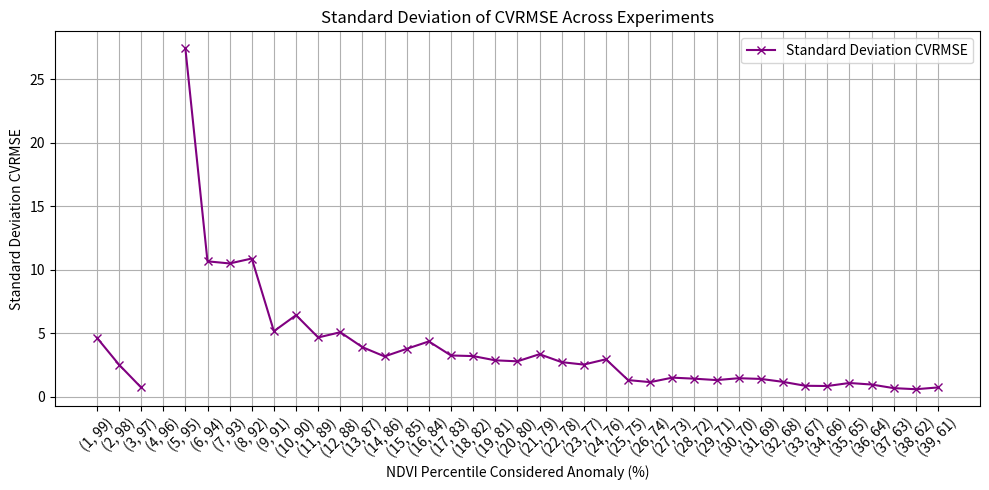
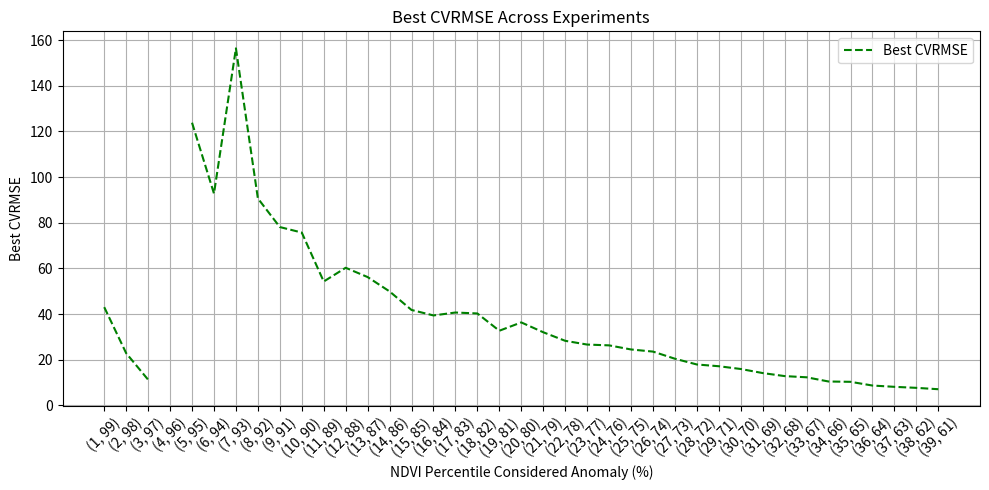
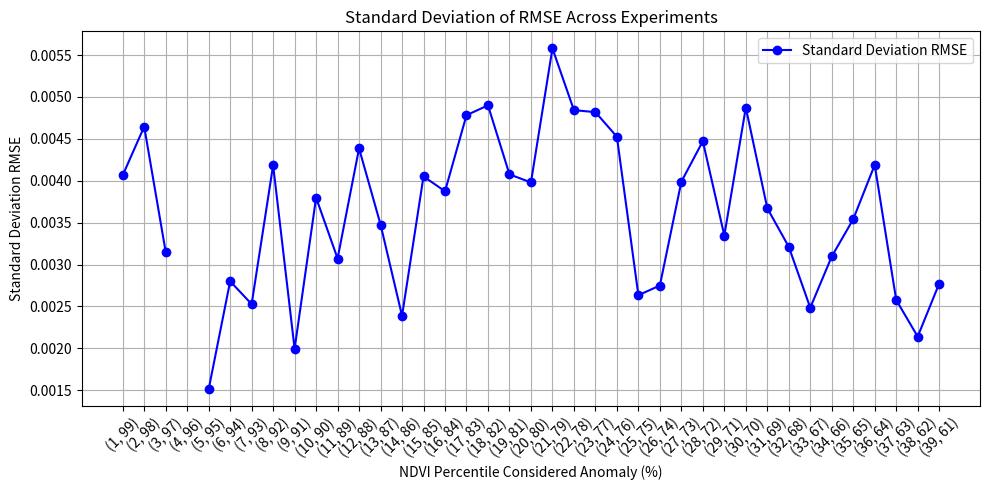
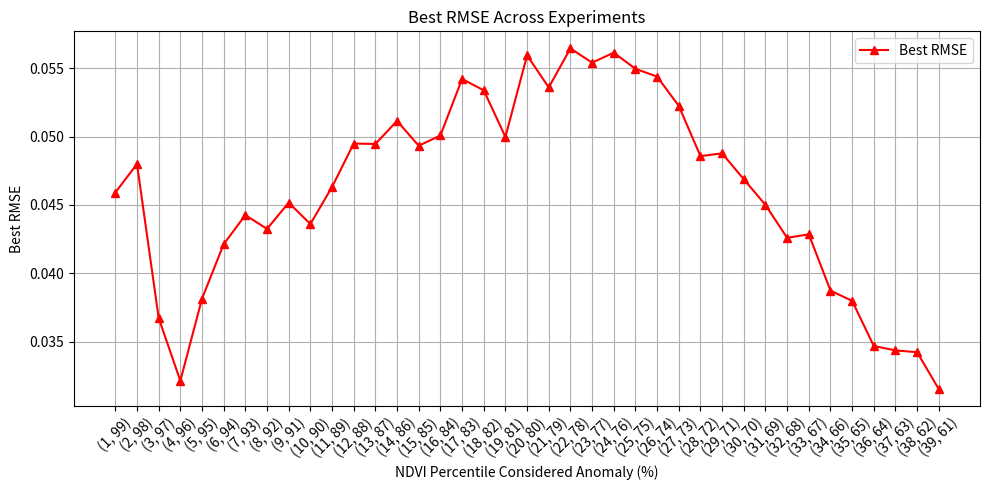
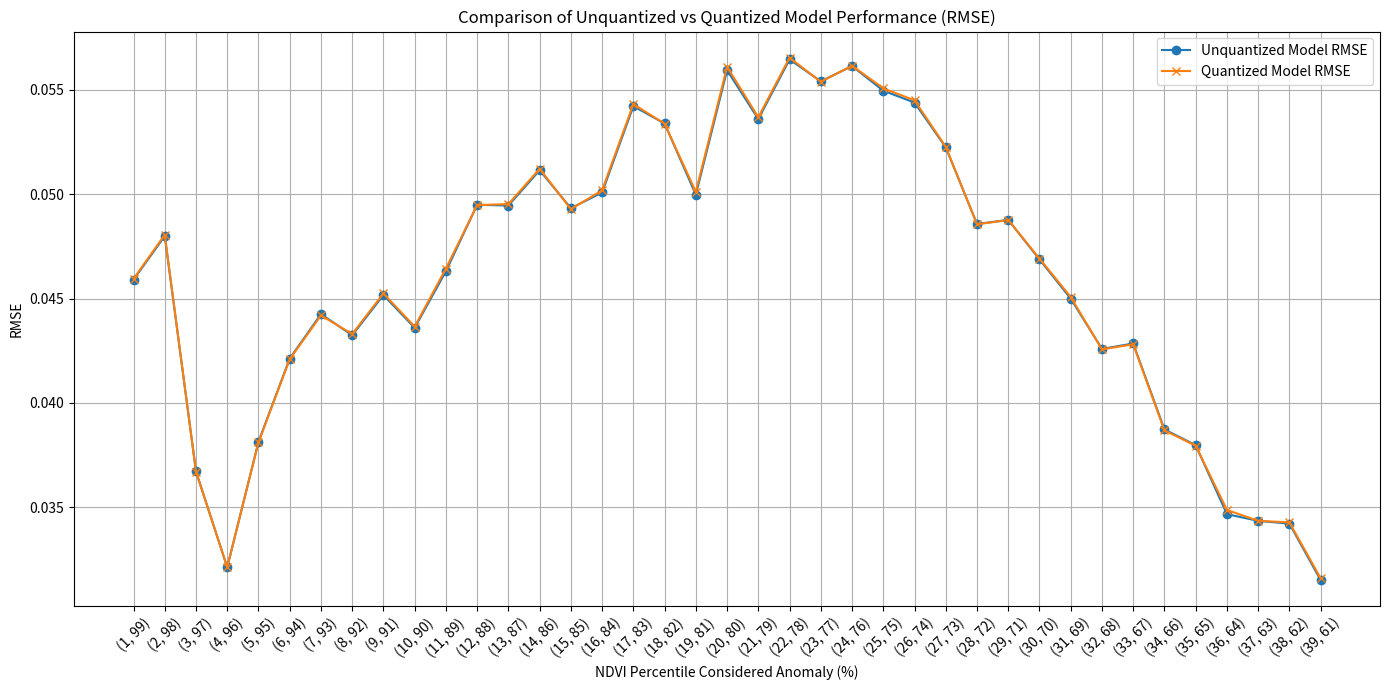
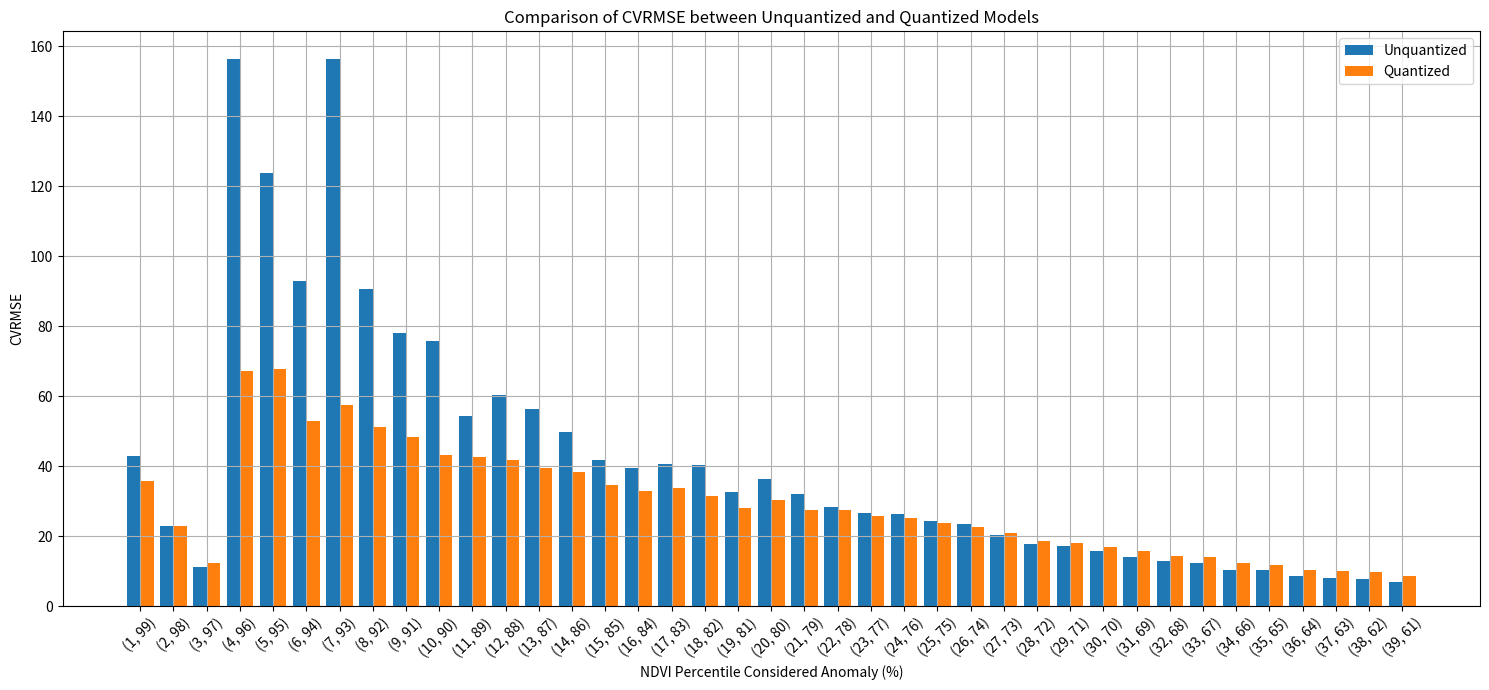
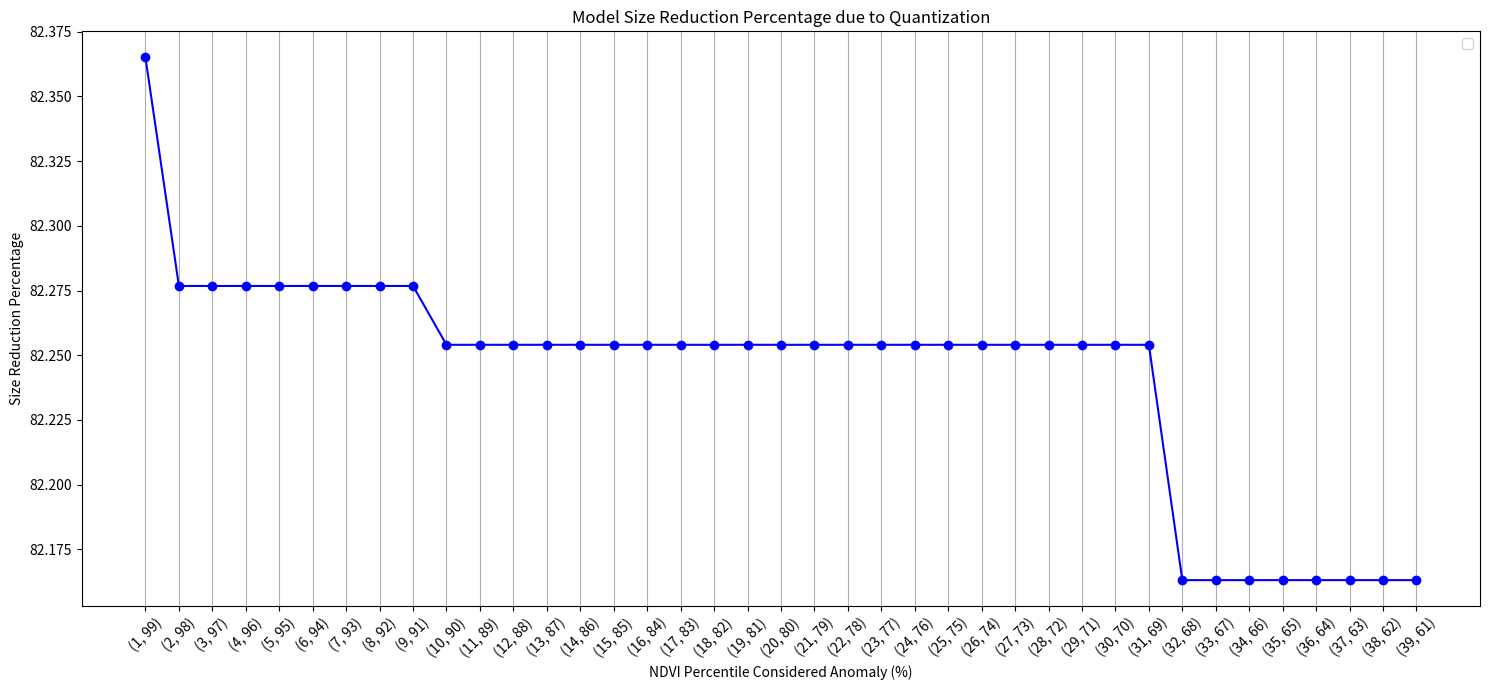

Here is the Python script that generated these plots, in order:
import matplotlib.pyplot as plt

# Número de experimento
experimentos = list(range(1, 40))
ndvi_percentiles = [(exp, 100-exp) for exp in experimentos]
# Datos extraídos de los resultados proporcionados
standard_deviation_rmse = [
    0.0040658355061734056, 0.004645645114609998, 0.003149895714889922, None, 0.0015121717212824351,
    0.002800405942524638, 0.0025275122790505587, 0.004185049201128169, 0.0019941312457082846,
    0.0037981369271724275, 0.0030718323543252194, 0.004385931890231516, 0.0034771150479189607,
    0.002388121055281017, 0.004052195347166455, 0.003873583539801204, 0.004782226931048555,
    0.004899413170756812, 0.004075816733223704, 0.0039797985658778234, 0.005579411676923506,
    0.004842340192127309, 0.0048184347024315295, 0.004524750099260601, 0.0026338431248398874,
    0.0027494288240817676, 0.0039885034246569945, 0.004471935939672686, 0.0033462429782006643,
    0.0048729324420081635, 0.003672052470491798, 0.0032114015745182676, 0.002484689778615113,
    0.003096057896893491, 0.0035409238934306668, 0.004189532392229266, 0.0025773292221616603,
    0.0021399284939578296, 0.0027726245977888774
]

standard_deviation_cvrmse = [
    4.6652474603424565, 2.542993224925353, 0.7443850815308158, None, 27.4119793458382,
    10.664256849722264, 10.497962429803822, 10.885408712360263, 5.16944746454482,
    6.432015484699448, 4.677432826485949, 5.088628053157406, 3.913186129461356,
    3.186801499771695, 3.7838178797038364, 4.36573314806153, 3.2609367336029234,
    3.2130823911842086, 2.8795484513588914, 2.801110568904427, 3.361200767641422,
    2.7352801199903816, 2.5450900462352104, 2.9621007914414172, 1.325378169786401,
    1.1644605498257048, 1.5177080740597786, 1.4354390081592665, 1.3246733077216037,
    1.4728282804874135, 1.4167984322369276, 1.186843133814793, 0.8788749044920172,
    0.858841588807368, 1.0974386172250674, 0.9761148971271764, 0.6932930871958907,
    0.6069059892494717, 0.7465491483508502
]

best_rmse = [
    0.045902832244502256, 0.047995680228180744, 0.03672233830333861, 0.03212426214696595,
    0.038138337071386745, 0.04212512122116777, 0.044254941735492784, 0.043244844416410765,
    0.04516658666523469, 0.0435998831186349, 0.04630950812733256, 0.049491352140692176,
    0.04945601402525323, 0.05114581844059862, 0.04932662066192608, 0.05008126951957285,
    0.054214804891254874, 0.05338722467766584, 0.0499754159819911, 0.05593925174509759,
    0.053596890169204936, 0.056453236552929095, 0.0554073492398356, 0.056137696836576795,
    0.0549575618964902, 0.054387508475389465, 0.05224549859588091, 0.048571093469789,
    0.04876988608392494, 0.046876674165694326, 0.04499767024831797, 0.042587323355255856,
    0.042847801760245385, 0.0387294293269203, 0.037975990174402556, 0.03467321336778098,
    0.03435101428527251, 0.034218666978112024, 0.031511374321908855
]

best_cvrmse = [
    43.01160419812112, 22.83677649987127, 11.222559755387977, float('inf'), 123.8209302468324,
    92.76935437656059, 156.38044379621837, 90.6608085669311, 78.10837687841583, 75.6910676759226,
    54.245482928452326, 60.26038479215809, 56.19765940748368, 49.906508923601166, 41.7852710255781,
    39.38043916766885, 40.66018917104748, 40.2508458953788, 32.67948634302872, 36.32821168297719,
    32.0214802108696, 28.272466240047724, 26.626468795548192, 26.27351510985117, 24.47638812400562,
    23.54464537990396, 20.416222537691, 17.898741065753825, 17.13016295346554, 15.919853998088046,
    14.140050369373046, 12.80876836272621, 12.285034464127408, 10.44130712090271, 10.304722651169584,
    8.672770839061423, 8.108238974303008, 7.660214763674859, 7.059466666201522
]

import matplotlib.pyplot as plt
import numpy as np

# Experiment numbers
experiments = list(range(1, 40))

# Ensure all 'None' values are converted to np.nan for consistency in the plots
standard_deviation_rmse = [np.nan if x is None else x for x in standard_deviation_rmse]
standard_deviation_cvrmse = [np.nan if x is None else x for x in standard_deviation_cvrmse]

# Plot for Standard Deviation of CVRMSE
plt.figure(figsize=(10, 5))
plt.plot(experiments, standard_deviation_cvrmse, label='Standard Deviation CVRMSE', color='purple', marker='x')
plt.title('Standard Deviation of CVRMSE Across Experiments')
plt.ylabel('Standard Deviation CVRMSE')
plt.xlabel('NDVI Percentile Considered Anomaly (%)')
plt.xticks(experimentos, labels=[f"({exp}, {100-exp})" for exp in experimentos], rotation=45)
plt.legend()
plt.grid(True)
plt.tight_layout()
plt.show()

# Plot for Best CVRMSE
plt.figure(figsize=(10, 5))
plt.plot(experiments, best_cvrmse, label='Best CVRMSE', color='green', linestyle='--')
plt.title('Best CVRMSE Across Experiments')
plt.xlabel('NDVI Percentile Considered Anomaly (%)')
plt.ylabel('Best CVRMSE')
plt.xticks(experimentos, labels=[f"({exp}, {100-exp})" for exp in experimentos], rotation=45)
plt.legend()
plt.grid(True)
plt.tight_layout()
plt.show()

# Plot for Standard Deviation of RMSE
plt.figure(figsize=(10, 5))
plt.plot(experiments, standard_deviation_rmse, label='Standard Deviation RMSE', color='blue', marker='o')
plt.title('Standard Deviation of RMSE Across Experiments')
plt.xlabel('NDVI Percentile Considered Anomaly (%)')
plt.ylabel('Standard Deviation RMSE')
plt.xticks(experimentos, labels=[f"({exp}, {100-exp})" for exp in experimentos], rotation=45)
plt.legend()
plt.grid(True)
plt.tight_layout()
plt.show()

# Plot for Best RMSE
plt.figure(figsize=(10, 5))
plt.plot(experiments, best_rmse, label='Best RMSE', color='red', marker='^')
plt.title('Best RMSE Across Experiments')
plt.xlabel('NDVI Percentile Considered Anomaly (%)')
plt.ylabel('Best RMSE')
plt.xticks(experimentos, labels=[f"({exp}, {100-exp})" for exp in experimentos], rotation=45)
plt.legend()
plt.grid(True)
plt.tight_layout()
plt.show()

# quantized comparison

# RMSE para modelos sin cuantizar y cuantizados
rmse_unquantized = [
    0.045902832244502256, 0.047995680228180744, 0.03672233830333861, 0.03212426214696595,
    0.038138337071386745, 0.04212512122116777, 0.044254941735492784, 0.043244844416410765,
    0.04516658666523469, 0.0435998831186349, 0.04630950812733256, 0.049491352140692176,
    0.04945601402525323, 0.05114581844059862, 0.04932662066192608, 0.05008126951957285,
    0.054214804891254874, 0.05338722467766584, 0.0499754159819911, 0.05593925174509759,
    0.053596890169204936, 0.056453236552929095, 0.0554073492398356, 0.056137696836576795,
    0.0549575618964902, 0.054387508475389465, 0.05224549859588091, 0.048571093469789,
    0.04876988608392494, 0.046876674165694326, 0.04499767024831797, 0.042587323355255856,
    0.042847801760245385, 0.0387294293269203, 0.037975990174402556, 0.03467321336778098,
    0.03435101428527251, 0.034218666978112024, 0.031511374321908855
]

rmse_quantized = [
    0.0459440503263432, 0.04805842867330443, 0.036704531368361985, 0.032132333582149196,
    0.0381098048029456, 0.04209408135719997, 0.04419432390339261, 0.04329977140943105,
    0.04524487186427045, 0.04365722119268742, 0.04643944755063909, 0.0494770745923557,
    0.04952383973647578, 0.05121641366008366, 0.04928416846268371, 0.050187026657422786,
    0.054315096572225545, 0.05337378068696531, 0.05011004484565711, 0.05610000382278933,
    0.05368440882353592, 0.0565393873992134, 0.05538593305746737, 0.05615443690914041,
    0.05507195784211115, 0.054495824505892035, 0.05227053958505638, 0.04855612374160739,
    0.048762578423930385, 0.046917242273570504, 0.045073603704872914, 0.04256438479357217,
    0.04280982830087596, 0.03868442029835674, 0.03795006950306056, 0.03487349372699119,
    0.03435222700245728, 0.03427683888107166, 0.03160083008580504
]

plt.figure(figsize=(14, 7))
plt.plot(experimentos, rmse_unquantized, label='Unquantized Model RMSE', marker='o')
plt.plot(experimentos, rmse_quantized, label='Quantized Model RMSE', marker='x')
plt.title('Comparison of Unquantized vs Quantized Model Performance (RMSE)')
plt.xlabel('NDVI Percentile Considered Anomaly (%)')
plt.ylabel('RMSE')
plt.legend()
plt.xticks(experimentos, labels=[f"({exp}, {100-exp})" for exp in experimentos], rotation=45)
plt.legend()
plt.grid(True)
plt.tight_layout()
plt.show()
# Data for CVRMSE of unquantized and quantized models
cvrmse_no_quantized = np.array([
    43.01160419812112, 22.83677649987127, 11.222559755387977, np.inf,
    123.8209302468324, 92.76935437656059, 156.38044379621837, 90.6608085669311,
    78.10837687841583, 75.6910676759226, 54.245482928452326, 60.26038479215809,
    56.19765940748368, 49.906508923601166, 41.7852710255781, 39.38043916766885,
    40.66018917104748, 40.2508458953788, 32.67948634302872, 36.32821168297719,
    32.0214802108696, 28.272466240047724, 26.626468795548192, 26.27351510985117,
    24.47638812400562, 23.54464537990396, 20.416222537691, 17.898741065753825,
    17.13016295346554, 15.919853998088046, 14.140050369373046, 12.80876836272621,
    12.285034464127408, 10.44130712090271, 10.304722651169584, 8.672770839061423,
    8.108238974303008, 7.660214763674859, 7.059466666201522
])

cvrmse_quantized = np.array([
    35.79466660310659, 22.92815196883085, 12.481231741221997, 67.17110939785967,
    67.75076409412556, 52.823945232564654, 57.54253127953468, 51.09987207467608,
    48.38526142811441, 43.29297739251005, 42.64638009065313, 41.834274452073075,
    39.54302750551616, 38.28576474859803, 34.6028929628294, 32.90433899052464,
    33.799671165363996, 31.47199541570173, 28.03736201182697, 30.249645612806685,
    27.554243146935146, 27.413036314770125, 25.714897490967005, 25.132055679615295,
    23.72857013186768, 22.658933527687232, 20.8181373550823, 18.608334847083068,
    18.168591692212306, 16.854553355617735, 15.743592897755775, 14.460419823704388,
    14.094886088772768, 12.317427358680748, 11.698576445552575, 10.414481974463987,
    9.989882162196594, 9.683643446197495, 8.70880776130831
])

# Assuming experiments is a sequence of numbers from 1 up to the length of the data
experiments = np.arange(1, len(cvrmse_no_quantized) + 1)

# Data for CVRMSE of unquantized and quantized models (arrays already defined in your question)

# Replace inf and nan with maximum values for visualization
cvrmse_no_quantized[np.isinf(cvrmse_no_quantized)] = np.nanmax(cvrmse_no_quantized[np.isfinite(cvrmse_no_quantized)])
cvrmse_quantized[np.isinf(cvrmse_quantized)] = np.nanmax(cvrmse_quantized[np.isfinite(cvrmse_quantized)])

# Plot
plt.figure(figsize=(15, 7))

# Bar chart for unquantized CVRMSE
plt.bar(experiments - 0.2, cvrmse_no_quantized, width=0.4, label='Unquantized')

# Bar chart for quantized CVRMSE
plt.bar(experiments + 0.2, cvrmse_quantized, width=0.4, label='Quantized')

plt.xlabel('NDVI Percentile Considered Anomaly (%)')
plt.ylabel('CVRMSE')
plt.title('Comparison of CVRMSE between Unquantized and Quantized Models')
plt.grid(axis='y')
plt.xticks(experimentos, labels=[f"({exp}, {100-exp})" for exp in experimentos], rotation=45)
plt.legend()
plt.grid(True)
plt.tight_layout()
plt.show()

# size reduction comparison
# Size reduction percentage due to quantization for each experiment
size_no_quantized = np.array([
    35112, 35208, 35208, 35208, 35208, 35208, 35208, 35208, 35208, 35208,
    35208, 35208, 35208, 35208, 35208, 35208, 35208, 35208, 35208, 35208,
    35208, 35208, 35208, 35208, 35208, 35208, 35208, 35208, 35208, 35208,
    35208, 35208, 35208, 35208, 35208, 35208, 35208, 35208, 35208
])

size_quantized = np.array([
    6192, 6240, 6240, 6240, 6240, 6240, 6240, 6240, 6240, 6248, 6248, 6248,
    6248, 6248, 6248, 6248, 6248, 6248, 6248, 6248, 6248, 6248, 6248, 6248,
    6248, 6248, 6248, 6248, 6248, 6248, 6248, 6280, 6280, 6280, 6280, 6280,
    6280, 6280, 6280
])

# Calculate percentage reduction
reduction_percentage = (1 - (size_quantized / size_no_quantized)) * 100

# Plot
plt.figure(figsize=(15, 7))
plt.plot(experiments, reduction_percentage, marker='o', linestyle='-', color='blue')
plt.ylabel('Size Reduction Percentage')
plt.xlabel('NDVI Percentile Considered Anomaly (%)')
plt.title('Model Size Reduction Percentage due to Quantization')
plt.xticks(experimentos, labels=[f"({exp}, {100-exp})" for exp in experimentos], rotation=45)
plt.legend()
plt.grid(True)
plt.tight_layout()
plt.grid(axis='y')
plt.show()
